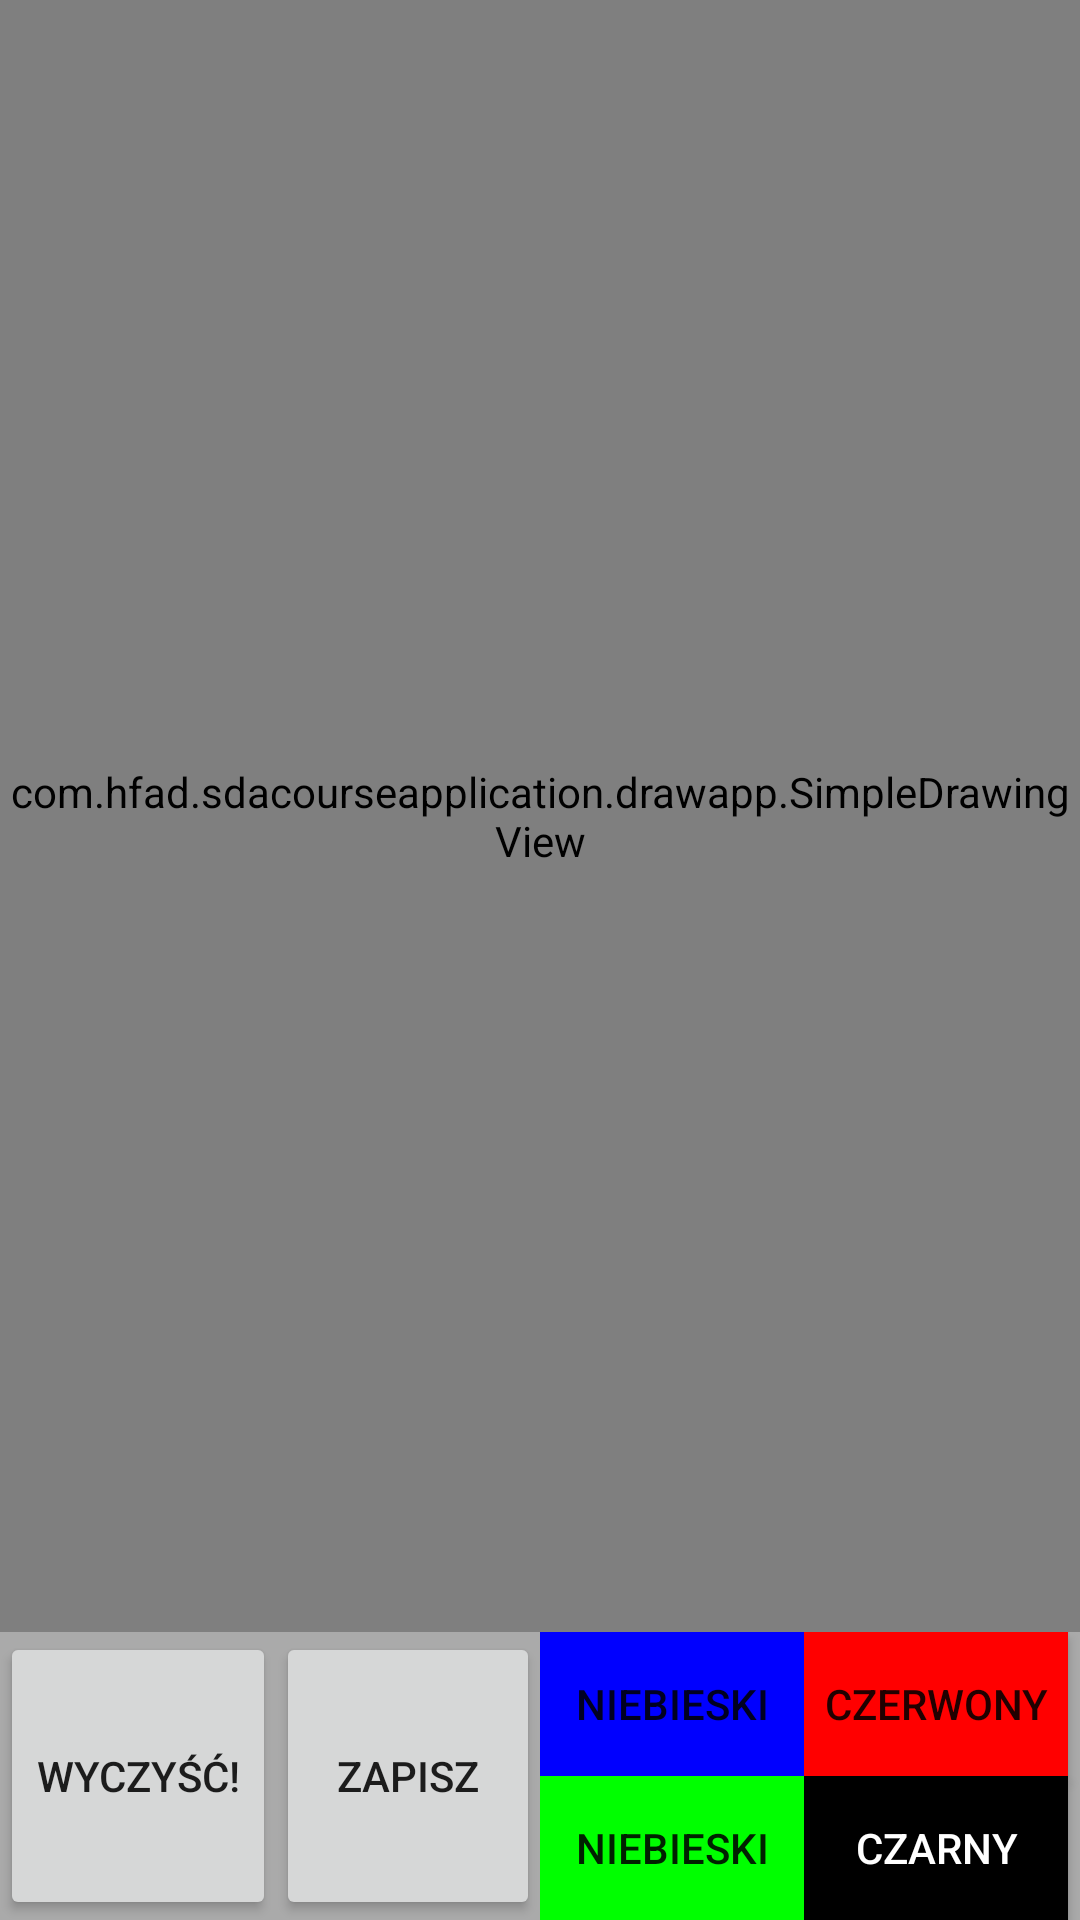

Here is an Android app screen rendered from its layout file. Give the layout XML and the strings, colors and styles it references.
<!-- AndroidManifest.xml: application theme AppTheme -->
<!-- res/layout/draw_app_activity_main.xml -->
<?xml version="1.0" encoding="utf-8"?>
<LinearLayout xmlns:android="http://schemas.android.com/apk/res/android"
    xmlns:tools="http://schemas.android.com/tools"
    android:id="@+id/activity_main"
    android:layout_width="match_parent"
    android:layout_height="match_parent"
    android:background="@android:color/darker_gray"
    android:orientation="vertical">


    <com.hfad.sdacourseapplication.drawapp.SimpleDrawingView
        android:id="@+id/drawing_view"
        android:layout_width="match_parent"
        android:layout_height="0dp"

        android:layout_weight="1"
        android:background="@android:color/white" />

    <LinearLayout
        android:layout_width="match_parent"
        android:layout_height="wrap_content"
        android:orientation="horizontal">

        <Button
            android:id="@+id/clear_button"
            android:layout_width="wrap_content"
            android:layout_height="match_parent"
            android:layout_gravity="left"
            android:text="@string/clear" />

        <Button
            android:id="@+id/save_button"
            android:layout_width="wrap_content"
            android:layout_height="match_parent"
            android:text="@string/save"/>

        <GridLayout
            android:layout_width="match_parent"
            android:layout_height="wrap_content"

            android:columnCount="2"
            android:rowCount="2">


            <Button
                android:id="@+id/blue_button"
                android:layout_width="wrap_content"
                android:layout_height="wrap_content"
                android:background="@color/blue"
                android:text="@string/blue" />

            <Button
                android:id="@+id/red_button"
                android:layout_width="wrap_content"
                android:layout_height="wrap_content"

                android:background="@color/red"
                android:text="@string/red" />

            <Button
                android:id="@+id/green_button"
                android:layout_width="wrap_content"
                android:layout_height="wrap_content"

                android:background="@color/green"
                android:text="@string/Green" />

            <Button
                android:id="@+id/black_button"
                android:layout_width="wrap_content"
                android:layout_height="wrap_content"

                android:background="@color/black"
                android:text="@string/black"
                android:textColor="@android:color/white" />
        </GridLayout>
    </LinearLayout>

</LinearLayout>
<!-- resources referenced by this layout -->
<resources>
  <color name="black">#000000</color>
  <color name="blue">#0000FF</color>
  <color name="green">#00FF00</color>
  <color name="red">#FF0000</color>
  <string name="Green">niebieski</string>
  <string name="black">Czarny</string>
  <string name="blue">Niebieski</string>
  <string name="clear">Wyczyść!</string>
  <string name="red">Czerwony</string>
  <string name="save">Zapisz</string>
  <style name="AppTheme" parent="Theme.AppCompat.Light.DarkActionBar">
          
          <item name="colorPrimary">@color/colorPrimary</item>
          <item name="colorPrimaryDark">@color/colorPrimaryDark</item>
          <item name="colorAccent">@color/colorAccent</item>
      </style>
  <color name="colorPrimary">#3F51B5</color>
  <color name="colorPrimaryDark">#303F9F</color>
  <color name="colorAccent">#FF4081</color>
</resources>
